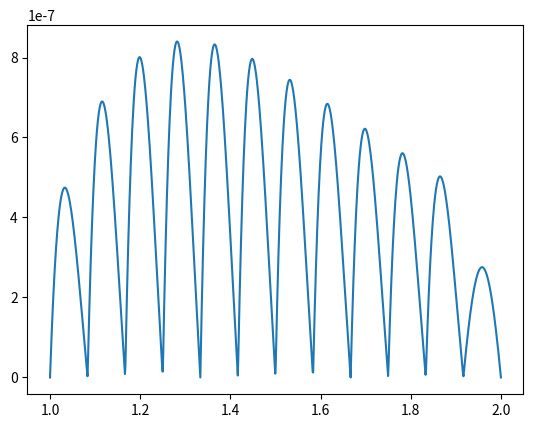

Here is the Python script that generated this plot:
import numpy as np
import matplotlib.pyplot as plt
 
x = np.linspace(1, 2, 1000)
n = 13 
h = 1/(n-1)

def ApproxArctan(x):
    x_vec = np.linspace(1-h, 2+h, n+2) 
    y_vec = np.arctan(x_vec)

    a = np.searchsorted(x_vec, x) 
    if (a==n):
        a = a-1

    xk = x_vec[a-1:a+3]  
    yk = y_vec[a-1:a+3]  
    f1 = np.polyfit(xk, yk, 3)
    return np.polyval(f1, x)

#ap = [ApproxArctan(i) for i in x]
ap1 = [np.arctan(i) for i in x]
print(ap1)

result = [(abs(ApproxArctan(i)-np.arctan(i))) for i in x]
plt.plot(x, result)
plt.show()

